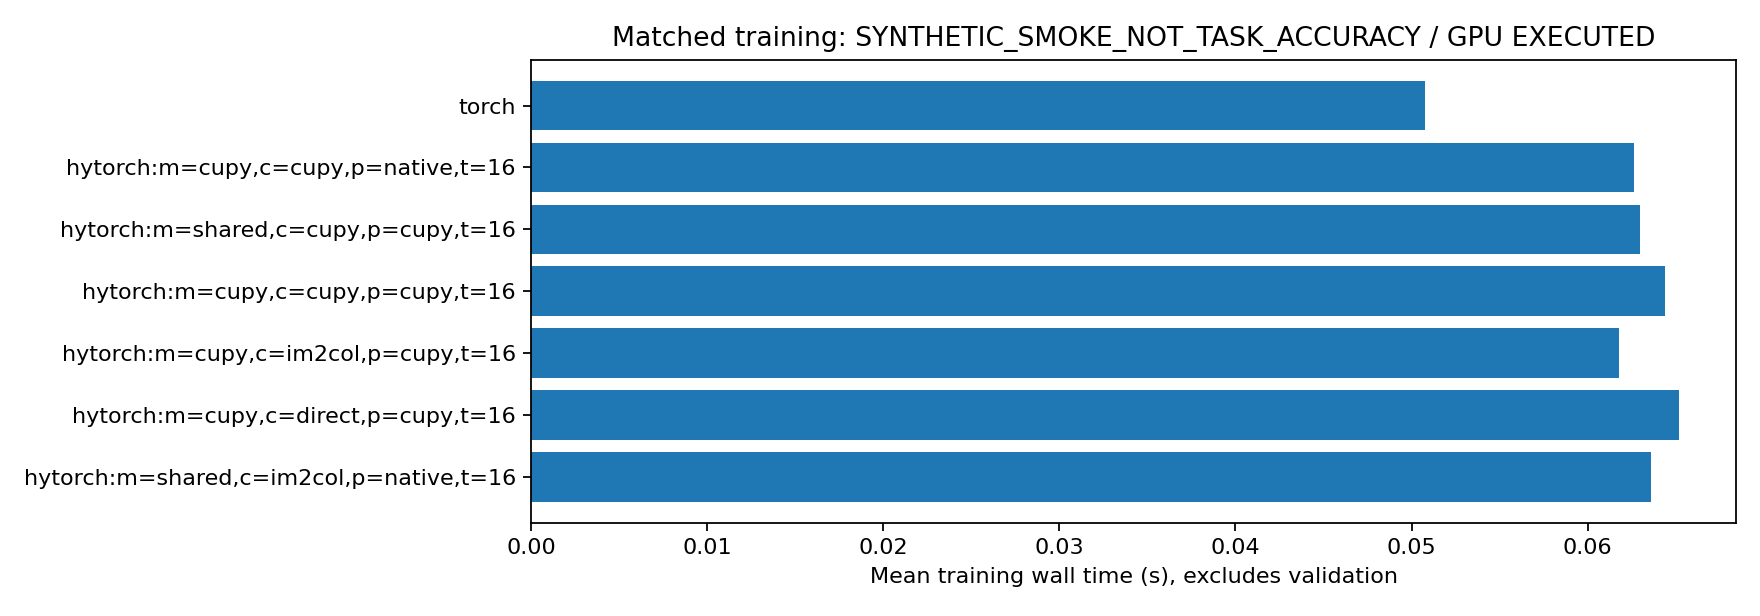

The data file committed next to this chart (first rows):
implementation, repeats, mean_train_wall_s, std_train_wall_s, speedup_vs_hytorch_cupy, samples_per_sec, initial_weight_max_abs_difference, inputs_numerically_equal, final_weight_max_abs_difference, final_weights_close, final_weight_max_relative_l2_difference, gpu_status, data_kind
hytorch:m=shared,c=im2col,p=native,t=16, 3, 0.06361, 0.001232, 1.012, 1006, 0.0, True, 7.450580596923828e-09, True, 7.301532459915722e-08, EXECUTED, SYNTHETIC_SMOKE_NOT_TASK_ACCURACY
hytorch:m=cupy,c=direct,p=cupy,t=16, 3, 0.06517, 0.0006979, 0.9879, 982, 0.0, True, 7.450580596923828e-09, True, 1.9207793754393782e-07, EXECUTED, SYNTHETIC_SMOKE_NOT_TASK_ACCURACY
hytorch:m=cupy,c=im2col,p=cupy,t=16, 3, 0.06177, 0.002083, 1.042, 1036, 0.0, True, 0.0, True, 0.0, EXECUTED, SYNTHETIC_SMOKE_NOT_TASK_ACCURACY
hytorch:m=cupy,c=cupy,p=cupy,t=16, 3, 0.06439, 0.002998, 1.0, 994, 0.0, True, 0.0, True, 0.0, EXECUTED, SYNTHETIC_SMOKE_NOT_TASK_ACCURACY
hytorch:m=shared,c=cupy,p=cupy,t=16, 3, 0.06296, 0.002152, 1.023, 1017, 0.0, True, 7.450580596923828e-09, True, 7.301532459915722e-08, EXECUTED, SYNTHETIC_SMOKE_NOT_TASK_ACCURACY
hytorch:m=cupy,c=cupy,p=native,t=16, 3, 0.06266, 0.002867, 1.028, 1021, 0.0, True, 0.0, True, 0.0, EXECUTED, SYNTHETIC_SMOKE_NOT_TASK_ACCURACY
torch, 3, 0.05079, 0.001556, 1.268, 1260, 0.0, True, 7.450580596923828e-09, True, 1.3809209569756577e-07, EXECUTED, SYNTHETIC_SMOKE_NOT_TASK_ACCURACY
